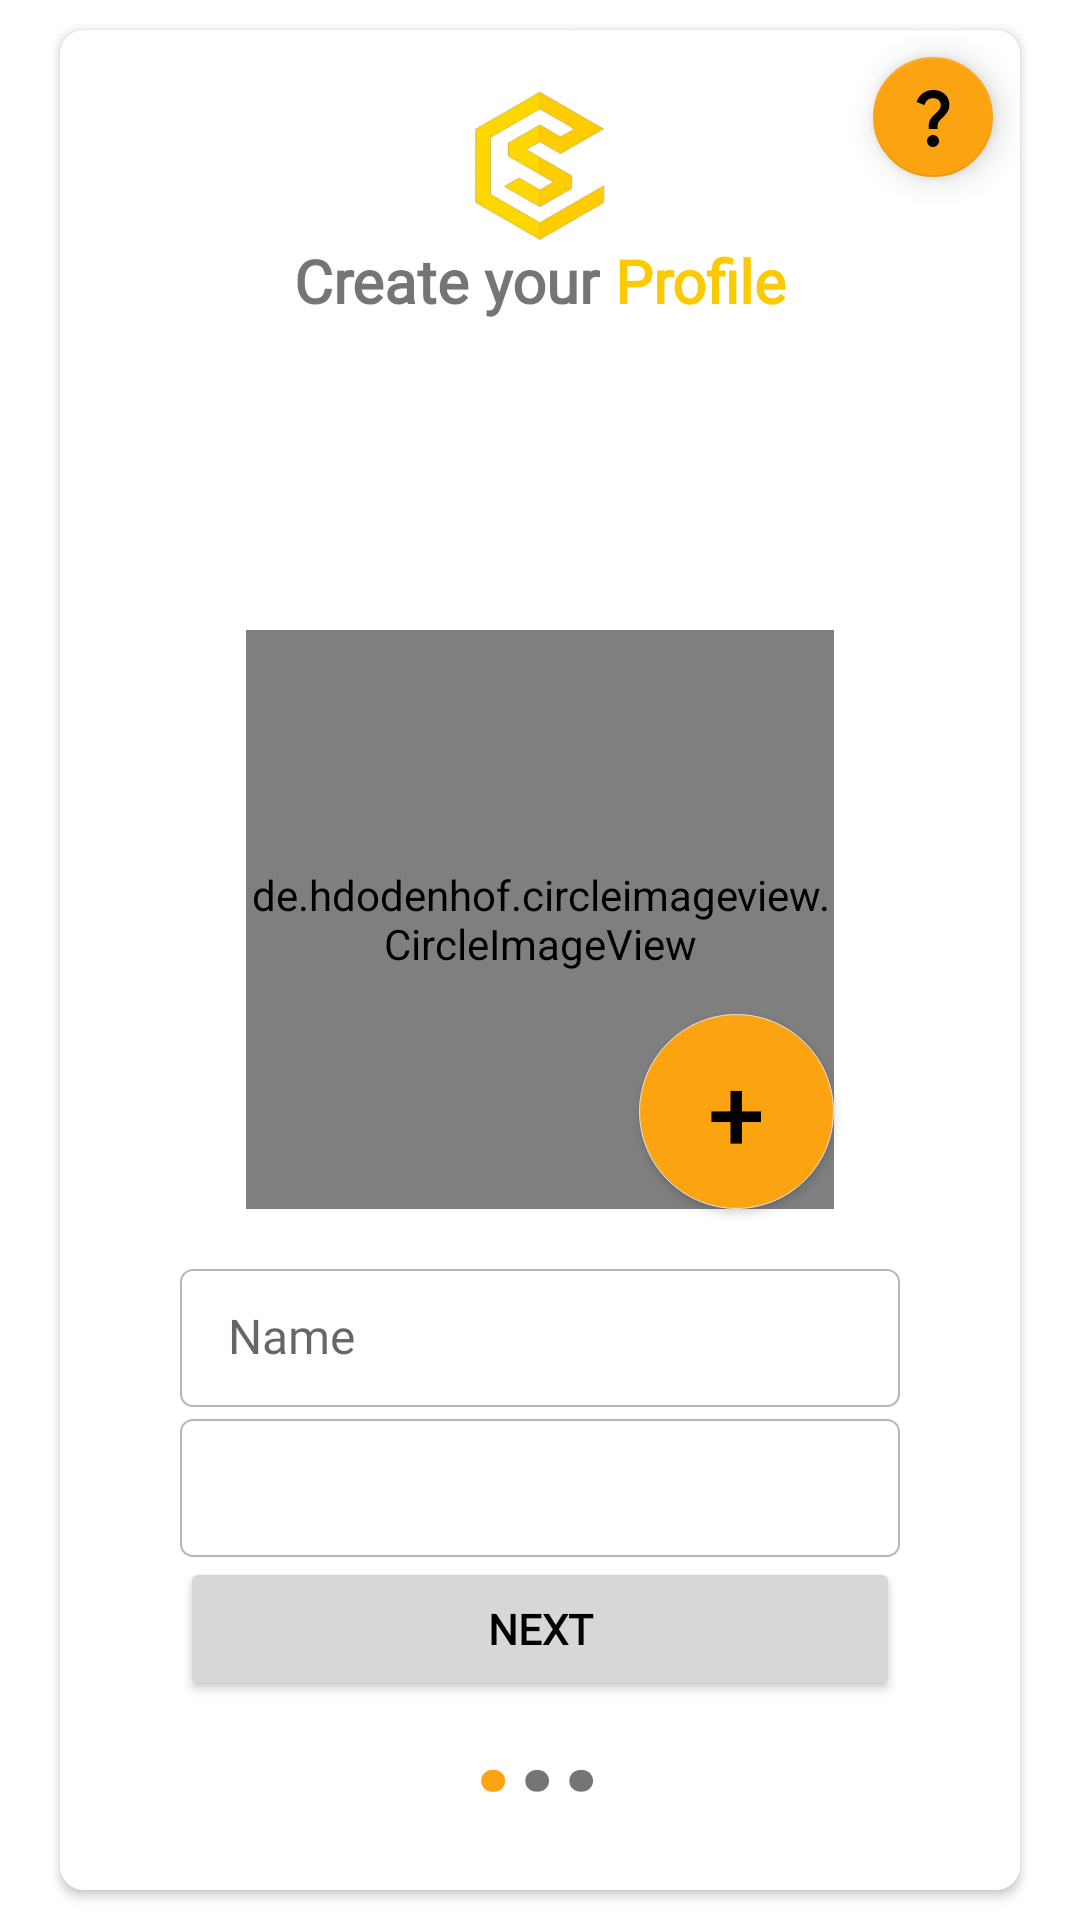

The Android layout XML behind this screen, and the referenced resources:
<!-- AndroidManifest.xml: application theme Theme.CourSeer2 -->
<!-- res/layout/activity_user_create.xml -->
<?xml version="1.0" encoding="utf-8"?>
<RelativeLayout xmlns:android="http://schemas.android.com/apk/res/android"
    xmlns:app="http://schemas.android.com/apk/res-auto"
    xmlns:tools="http://schemas.android.com/tools"
    android:layout_width="match_parent"
    android:layout_height="match_parent"
    tools:context=".UserCreate">

    <androidx.cardview.widget.CardView
        android:layout_width="match_parent"
        android:layout_height="match_parent"
        android:layout_marginLeft="20dp"
        android:layout_marginTop="10dp"
        android:layout_marginRight="20dp"
        android:layout_marginBottom="10dp"
        app:cardCornerRadius="8dp">

    <androidx.constraintlayout.widget.ConstraintLayout
        android:layout_width="match_parent"
        android:layout_height="match_parent"
        android:background="@color/chip"
        tools:context=".UserCreate">


        <de.hdodenhof.circleimageview.CircleImageView
            android:id="@+id/profileImgView"
            android:layout_width="196dp"
            android:layout_height="193dp"
            android:layout_gravity="center"
            android:layout_marginTop="200dp"

            android:src="@drawable/pfp1"
            app:civ_border_color="#FFFFFF"
            app:civ_border_width="2dp"
            app:layout_constraintEnd_toEndOf="parent"
            app:layout_constraintStart_toStartOf="parent"
            app:layout_constraintTop_toTopOf="parent" />

        <EditText
            android:id="@+id/userName"
            style="@style/Widget.Material3.TextInputEditText.OutlinedBox.Dense"
            android:layout_width="240dp"
            android:layout_height="46dp"
            android:layout_marginTop="20dp"
            android:background="@drawable/edittext"
            android:fontFamily="@font/dm_sans"
            android:hint="@string/userName"
            android:importantForAutofill="no"
            android:inputType="text"
            android:outlineAmbientShadowColor="#1C1C1C"
            android:outlineProvider="bounds"
            android:outlineSpotShadowColor="#000000"
            android:textColor="@color/black"
            android:textSize="16sp"
            app:layout_constraintEnd_toEndOf="parent"
            app:layout_constraintStart_toStartOf="parent"
            app:layout_constraintTop_toBottomOf="@+id/profileImgView"
            tools:ignore="LabelFor" />

        <Spinner
            android:id="@+id/strands"
            style="@android:style/Widget.Material.Spinner"
            android:layout_width="240dp"
            android:layout_height="46dp"
            android:layout_marginTop="4dp"
            android:background="@drawable/edittext"
            app:layout_constraintBottom_toBottomOf="parent"
            app:layout_constraintEnd_toEndOf="@+id/userName"
            app:layout_constraintHorizontal_bias="1.0"
            app:layout_constraintStart_toStartOf="@+id/userName"
            app:layout_constraintTop_toBottomOf="@+id/userName"
            app:layout_constraintVertical_bias="0.0" />

        <Button
            android:id="@+id/selectImgButton"
            android:layout_width="65dp"
            android:layout_height="65dp"
            android:background="@drawable/buttonshape"
            android:clickable="true"
            android:text="+"
            android:textAlignment="center"
            android:textColor="@color/black"
            android:textSize="34sp"
            app:layout_constraintBottom_toBottomOf="@+id/profileImgView"
            app:layout_constraintEnd_toEndOf="@+id/profileImgView"
            app:layout_constraintHorizontal_bias="1.0"
            app:layout_constraintStart_toStartOf="@+id/profileImgView"
            app:layout_constraintTop_toTopOf="@+id/profileImgView"
            app:layout_constraintVertical_bias="1.0" />

        <TextView
            android:id="@+id/text1"
            android:layout_width="wrap_content"
            android:layout_height="wrap_content"
            android:visibility="gone"
            tools:layout_editor_absoluteX="171dp"
            tools:layout_editor_absoluteY="584dp" />

        <Button
            android:id="@+id/submit1"
            android:layout_width="0dp"
            android:layout_height="wrap_content"
            android:fontFamily="@font/dm_sans"
            android:text="@string/next"
            android:textColor="@color/black"
            android:textStyle="bold"
            app:layout_constraintEnd_toEndOf="@+id/strands"
            app:layout_constraintHorizontal_bias="0.013"
            app:layout_constraintStart_toStartOf="@+id/strands"
            app:layout_constraintTop_toBottomOf="@+id/strands" />

        <LinearLayout
            android:layout_width="wrap_content"
            android:layout_height="wrap_content"
            android:layout_marginTop="20dp"
            android:orientation="vertical"
            app:layout_constraintEnd_toEndOf="parent"
            app:layout_constraintStart_toStartOf="parent"
            app:layout_constraintTop_toTopOf="parent">

            <ImageView
                android:id="@+id/imageView2"
                android:layout_width="50dp"
                android:layout_height="50dp"
                android:layout_gravity="center_horizontal|center_vertical"
                android:foregroundGravity="center"
                app:srcCompat="@drawable/logotrans" />

            <LinearLayout
                android:layout_width="wrap_content"
                android:layout_height="match_parent"
                android:layout_gravity="center"
                android:gravity="center"
                android:orientation="horizontal">

                <TextView
                    android:id="@+id/textView2"
                    android:layout_width="wrap_content"
                    android:layout_height="wrap_content"
                    android:fontFamily="@font/dm_sans"
                    android:text="Create your"

                    android:textSize="20sp"
                    android:textStyle="bold" />

                <TextView
                    android:id="@+id/textView8"
                    android:layout_width="wrap_content"
                    android:layout_height="wrap_content"
                    android:fontFamily="@font/dm_sans"
                    android:text=" Profile"
                    android:textColor="#FCCA02"
                    android:textSize="20sp"
                    android:textStyle="bold" />
            </LinearLayout>
        </LinearLayout>

        <LinearLayout
            android:layout_width="91dp"
            android:layout_height="73dp"
            android:layout_marginBottom="16dp"
            android:gravity="center"
            android:orientation="horizontal"
            app:layout_constraintBottom_toBottomOf="parent"
            app:layout_constraintEnd_toEndOf="parent"
            app:layout_constraintHorizontal_bias="0.498"
            app:layout_constraintStart_toStartOf="parent">

            <TextView
                android:id="@+id/textView7"
                android:layout_width="wrap_content"
                android:layout_height="wrap_content"
                android:layout_weight="0"
                android:text="."
                android:textColor="@color/gold"
                android:textAlignment="center"
                android:textSize="50sp"
                android:textStyle="bold" />

            <TextView
                android:id="@+id/textView10"
                android:layout_width="wrap_content"
                android:layout_height="wrap_content"
                android:layout_weight="0"
                android:text="."
                android:textAlignment="center"
                android:textSize="50sp"
                android:textStyle="bold" />

            <TextView
                android:id="@+id/textView9"
                android:layout_width="wrap_content"
                android:layout_height="wrap_content"
                android:layout_weight="0"
                android:text="."
                android:textAlignment="center"
                android:textSize="50sp"
                android:textStyle="bold" />
        </LinearLayout>

        <com.google.android.material.floatingactionbutton.FloatingActionButton
            android:id="@+id/guidebtn"
            android:layout_width="wrap_content"
            android:layout_height="wrap_content"
            android:layout_marginTop="5dp"
            android:layout_marginEnd="5dp"
            android:clickable="true"
            app:backgroundTint="@color/gold"
            app:layout_constraintEnd_toEndOf="parent"
            app:layout_constraintTop_toTopOf="parent"
            app:srcCompat="@drawable/guide"
            app:maxImageSize="24dp"
            app:fabSize="mini"/>


    </androidx.constraintlayout.widget.ConstraintLayout>
</androidx.cardview.widget.CardView>

</RelativeLayout>
<!-- resources referenced by this layout -->
<resources>
  <color name="black">#000000</color>
  <color name="chip">#FFFFFF</color>
  <color name="gold">#FCA311</color>
  <!-- drawable buttonshape (drawable) -->
  <?xml version="1.0" encoding="utf-8"?>
  <shape xmlns:android="http://schemas.android.com/apk/res/android"
      android:shape="rectangle">
      <corners android:radius="100dp" />
      <stroke android:color="@color/gray"/>
      <stroke android:width="@dimen/chip_stroke"/>
      <solid android:color="@color/gold" />
  </shape>
  <!-- drawable edittext (drawable) -->
  <shape xmlns:android="http://schemas.android.com/apk/res/android">
      <solid android:color="#FFFFFF" />
      <stroke
          android:color="@color/chipborder"
      android:width="0.6dp" />
      <corners android:radius="4dp" />
  </shape>
  <!-- drawable guide (drawable) -->
  <vector android:height="24dp" android:tint="#7F7F7F"
      android:viewportHeight="24" android:viewportWidth="24"
      android:width="24dp" xmlns:android="http://schemas.android.com/apk/res/android">
      <path android:fillColor="@android:color/white" android:pathData="M11.07,12.85c0.77,-1.39 2.25,-2.21 3.11,-3.44c0.91,-1.29 0.4,-3.7 -2.18,-3.7c-1.69,0 -2.52,1.28 -2.87,2.34L6.54,6.96C7.25,4.83 9.18,3 11.99,3c2.35,0 3.96,1.07 4.78,2.41c0.7,1.15 1.11,3.3 0.03,4.9c-1.2,1.77 -2.35,2.31 -2.97,3.45c-0.25,0.46 -0.35,0.76 -0.35,2.24h-2.89C10.58,15.22 10.46,13.95 11.07,12.85zM14,20c0,1.1 -0.9,2 -2,2s-2,-0.9 -2,-2c0,-1.1 0.9,-2 2,-2S14,18.9 14,20z"/>
  </vector>
  <!-- drawable logotrans: png bitmap (drawable, 20163 bytes) -->
  <!-- drawable pfp1: png bitmap (drawable, 10416 bytes) -->
  <string name="next">NEXT</string>
  <string name="userName">Name</string>
  <style name="Theme.CourSeer2" parent="Base.Theme.CourSeer2" />
  <color name="gray">#E5E5E5</color>
  <dimen name="chip_stroke">0.4dp</dimen>
  <color name="chipborder">#48000000</color>
  <style name="Base.Theme.CourSeer2" parent="Theme.MaterialComponents.Light.NoActionBar">
          
          
          <item name="colorPrimary">@color/gold</item>
  
          
          <item name="colorPrimaryDark">@color/gray</item>
  
          
          <item name="colorAccent">@color/gold</item>
  
          
          <item name="android:statusBarColor">@color/gold</item>
  
          
  
          
          <item name="android:textColorPrimary">@color/textgray</item>
  
          
          <item name="android:textColorSecondary">@color/gold</item>
          
  
      </style>
  <color name="textgray">#000000</color>
</resources>
